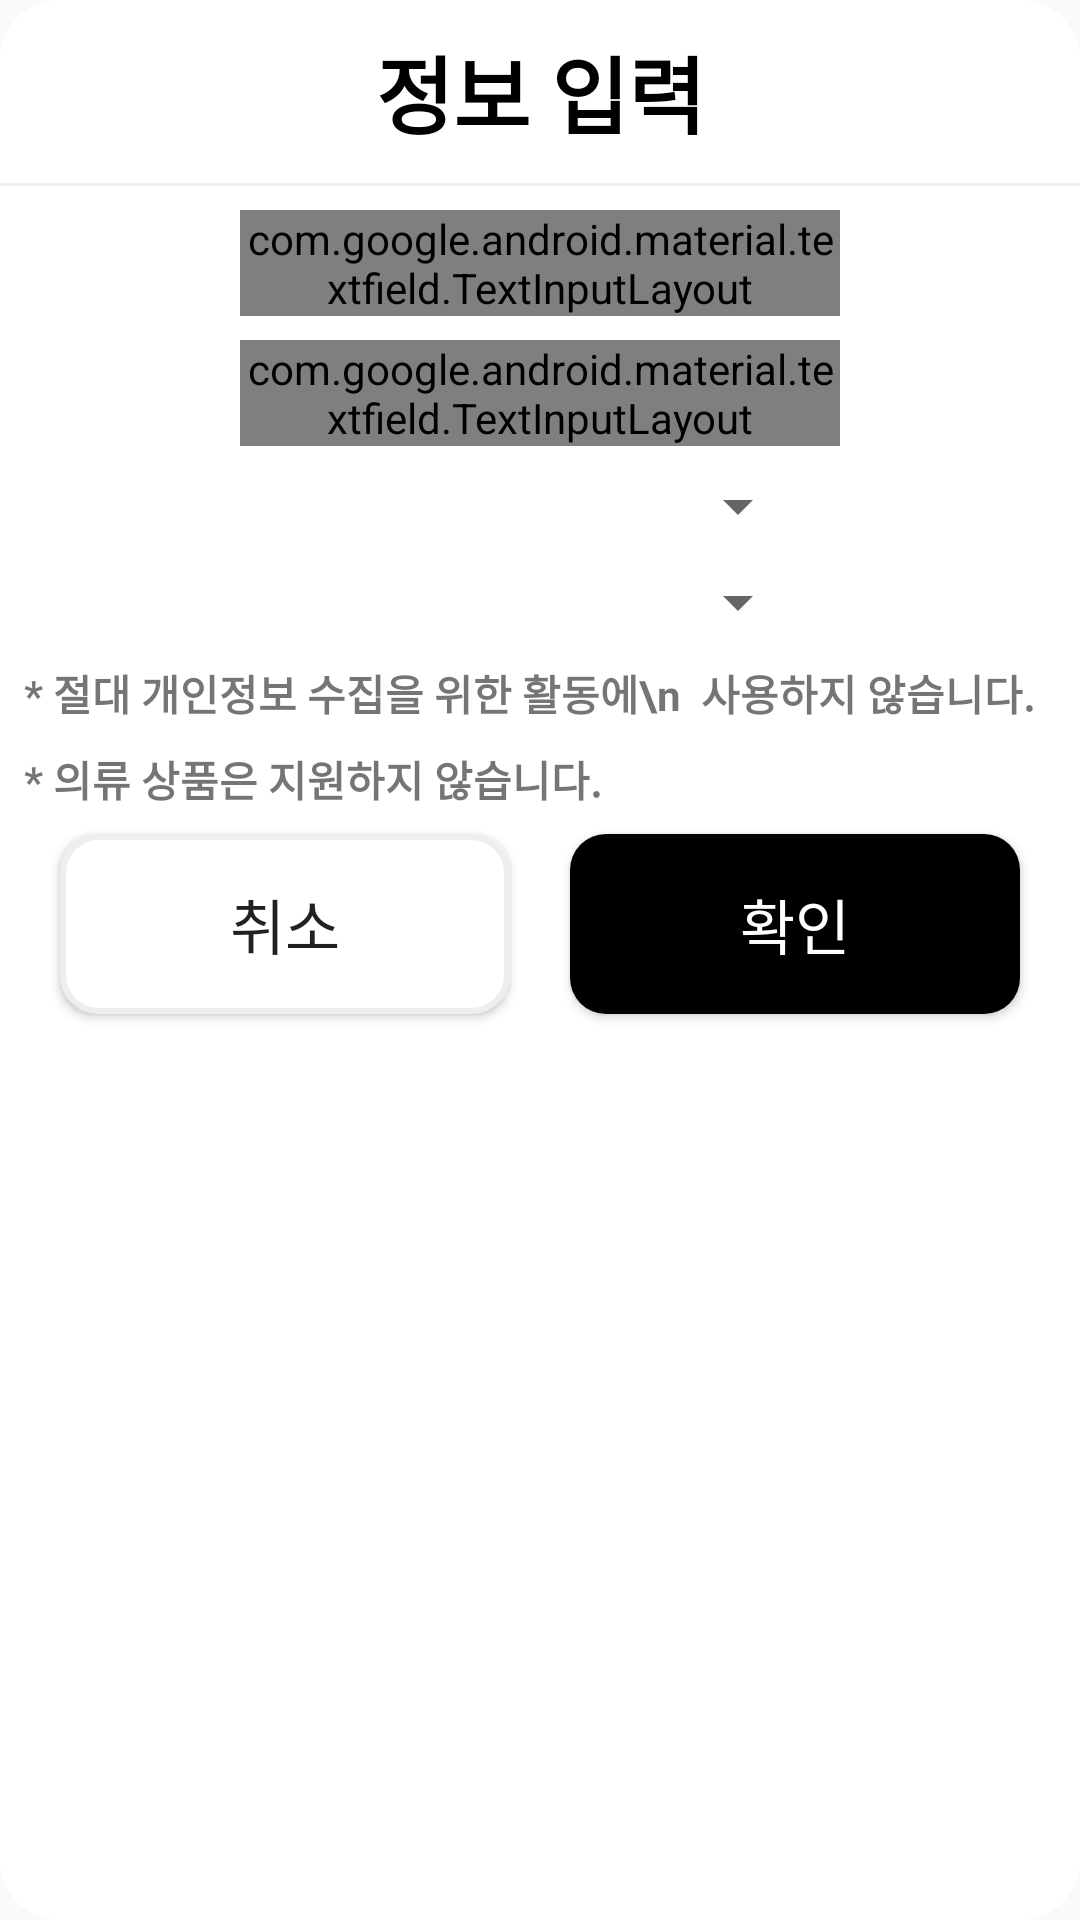

Here is an Android app screen rendered from its layout file. Give the layout XML and the strings, colors and styles it references.
<!-- AndroidManifest.xml: application theme AppTheme -->
<!-- res/layout/dialog_editinfo.xml -->
<?xml version="1.0" encoding="utf-8"?>
<LinearLayout xmlns:android="http://schemas.android.com/apk/res/android"
              xmlns:app="http://schemas.android.com/apk/res-auto"
              android:layout_width="match_parent"
              android:layout_height="match_parent"
              android:background="@drawable/dialog_shape"
              android:orientation="vertical">

    <androidx.constraintlayout.widget.ConstraintLayout
        android:layout_width="wrap_content"
        android:layout_height="wrap_content">

        <TextView
            android:id="@+id/title_text"
            android:layout_width="wrap_content"
            android:layout_height="wrap_content"
            android:layout_marginTop="10dp"
            android:text="정보 입력"
            android:textColor="#000000"
            android:textSize="28sp"
            android:textStyle="bold"
            app:layout_constraintEnd_toEndOf="parent"
            app:layout_constraintStart_toStartOf="parent"
            app:layout_constraintTop_toTopOf="parent"/>

        <View
            android:id="@+id/divide_view"
            android:layout_width="match_parent"
            android:layout_height="1dp"
            android:layout_marginTop="10dp"
            android:background="#eeeeee"
            app:layout_constraintEnd_toEndOf="parent"
            app:layout_constraintStart_toStartOf="parent"
            app:layout_constraintTop_toBottomOf="@id/title_text"/>

        <com.google.android.material.textfield.TextInputLayout
            android:id="@+id/id_layout"
            style="@style/Widget.MaterialComponents.TextInputLayout.OutlinedBox"
            android:layout_width="200dp"
            android:layout_height="wrap_content"
            android:layout_marginTop="8dp"
            app:hintEnabled="false"
            app:layout_constraintEnd_toEndOf="parent"
            app:layout_constraintStart_toStartOf="parent"
            app:layout_constraintTop_toBottomOf="@id/divide_view">

            <com.google.android.material.textfield.TextInputEditText
                android:id="@+id/id_edit"
                android:layout_width="match_parent"
                android:layout_height="wrap_content"
                android:hint="아이디 입력"
                android:inputType="text"/>
        </com.google.android.material.textfield.TextInputLayout>

        <com.google.android.material.textfield.TextInputLayout
            android:id="@+id/pass_layout"
            style="@style/Widget.MaterialComponents.TextInputLayout.OutlinedBox"
            android:layout_width="200dp"
            android:layout_height="wrap_content"
            android:layout_marginTop="8dp"
            app:hintEnabled="false"
            app:layout_constraintEnd_toEndOf="parent"
            app:layout_constraintStart_toStartOf="parent"
            app:layout_constraintTop_toBottomOf="@id/id_layout"
            app:passwordToggleEnabled="true">

            <com.google.android.material.textfield.TextInputEditText
                android:id="@+id/pass_edit"
                android:layout_width="match_parent"
                android:layout_height="wrap_content"
                android:hint="비밀번호 입력"
                android:inputType="textPassword"/>
        </com.google.android.material.textfield.TextInputLayout>

        <androidx.appcompat.widget.AppCompatSpinner
            android:id="@+id/login_spinner"
            android:layout_width="180dp"
            android:layout_height="wrap_content"
            android:layout_marginTop="8dp"
            app:layout_constraintEnd_toEndOf="parent"
            app:layout_constraintStart_toStartOf="parent"
            app:layout_constraintTop_toBottomOf="@id/pass_layout"/>

        <androidx.appcompat.widget.AppCompatSpinner
            android:id="@+id/size_spinner"
            android:layout_width="180dp"
            android:layout_height="wrap_content"
            android:layout_marginTop="8dp"
            app:layout_constraintEnd_toEndOf="parent"
            app:layout_constraintStart_toStartOf="parent"
            app:layout_constraintTop_toBottomOf="@id/login_spinner"/>

        <TextView
            android:id="@+id/explain_text"
            android:layout_width="wrap_content"
            android:layout_height="wrap_content"
            android:layout_marginStart="8dp"
            android:layout_marginTop="8dp"
            android:text="* 절대 개인정보 수집을 위한 활동에\n  사용하지 않습니다."
            android:textStyle="bold"
            app:layout_constraintLeft_toLeftOf="parent"
            app:layout_constraintTop_toBottomOf="@id/size_spinner"/>

        <TextView
            android:id="@+id/explain_text2"
            android:layout_width="wrap_content"
            android:layout_height="wrap_content"
            android:layout_marginStart="8dp"
            android:layout_marginTop="8dp"
            android:text="* 의류 상품은 지원하지 않습니다."
            android:textStyle="bold"
            app:layout_constraintStart_toStartOf="parent"
            app:layout_constraintTop_toBottomOf="@id/explain_text"/>

        <androidx.appcompat.widget.AppCompatButton
            android:id="@+id/cancel_btn"
            android:layout_width="150dp"
            android:layout_height="60dp"
            android:layout_marginTop="8dp"
            android:layout_marginBottom="18dp"
            android:background="@drawable/dialog_cancel_button_shape"
            android:text="취소"
            android:textSize="20sp"
            app:layout_constraintBottom_toBottomOf="parent"
            app:layout_constraintEnd_toStartOf="@id/check_btn"
            app:layout_constraintHorizontal_bias="0.5"
            app:layout_constraintStart_toStartOf="parent"
            app:layout_constraintTop_toBottomOf="@id/explain_text2"/>

        <androidx.appcompat.widget.AppCompatButton
            android:id="@+id/check_btn"
            android:layout_width="150dp"
            android:layout_height="60dp"
            android:layout_marginTop="8dp"
            android:layout_marginBottom="18dp"
            android:background="@drawable/dialog_check_button_shape"
            android:text="확인"
            android:textColor="#ffffff"
            android:textSize="20sp"
            app:layout_constraintBottom_toBottomOf="parent"
            app:layout_constraintEnd_toEndOf="parent"
            app:layout_constraintHorizontal_bias="0.5"
            app:layout_constraintStart_toEndOf="@id/cancel_btn"
            app:layout_constraintTop_toBottomOf="@id/explain_text2"/>
    </androidx.constraintlayout.widget.ConstraintLayout>
</LinearLayout>
<!-- resources referenced by this layout -->
<resources>
  <!-- drawable dialog_cancel_button_shape (drawable) -->
  <?xml version="1.0" encoding="utf-8"?>
  <shape xmlns:android="http://schemas.android.com/apk/res/android"
      android:shape="rectangle">
  
      <corners android:radius="12dp" />
      <solid android:color="#ffffff" />
      <stroke
          android:width="2dp"
          android:color="#eeeeee" />
  </shape>
  <!-- drawable dialog_check_button_shape (drawable) -->
  <?xml version="1.0" encoding="utf-8"?>
  <shape xmlns:android="http://schemas.android.com/apk/res/android"
      android:shape="rectangle">
  
      <solid android:color="#000000" />
      <corners android:radius="12dp" />
  </shape>
  <!-- drawable dialog_shape (drawable) -->
  <?xml version="1.0" encoding="utf-8"?>
  <shape xmlns:android="http://schemas.android.com/apk/res/android">
  
      <solid android:color="#ffffff" />
  
      <corners android:radius="20dp"/>
  </shape>
  <style name="AppTheme" parent="Theme.AppCompat.Light.NoActionBar">
          
          <item name="colorPrimary">@color/colorPrimary</item>
          <item name="colorPrimaryDark">@color/colorPrimaryDark</item>
          <item name="colorAccent">@android:color/holo_blue_light</item>
      </style>
  <color name="colorPrimary">#000000</color>
  <color name="colorPrimaryDark">#000000</color>
</resources>
